Run: headless pygame with SDL's dummy video driver; simulated clock (each Clock.tick advances the game by its frame time, no real sleeping); random seed 0; keys injected as events and as key.get_pressed() state; no mouse input.
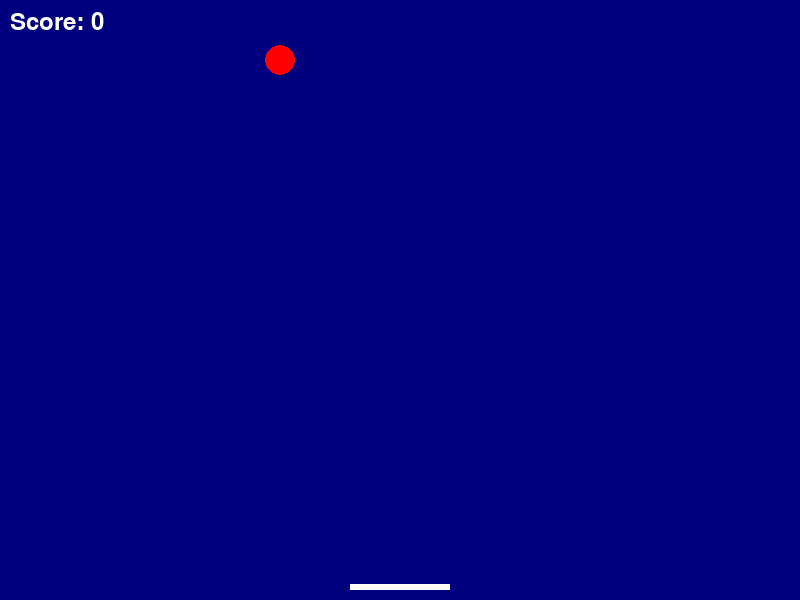
Frame 1 of 3 · flips 1–60 · no input
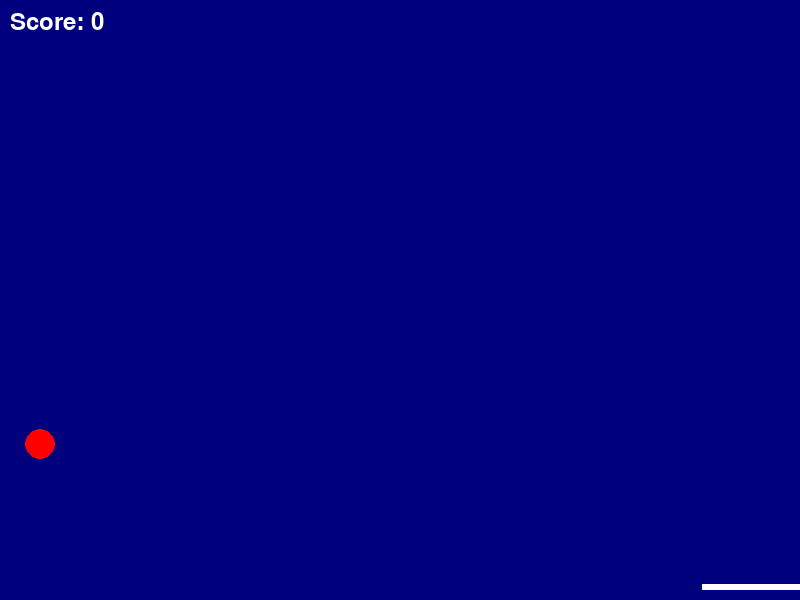
Frame 2 of 3 · flips 61–180 · tapped SPACE, RETURN · held RIGHT (→), D
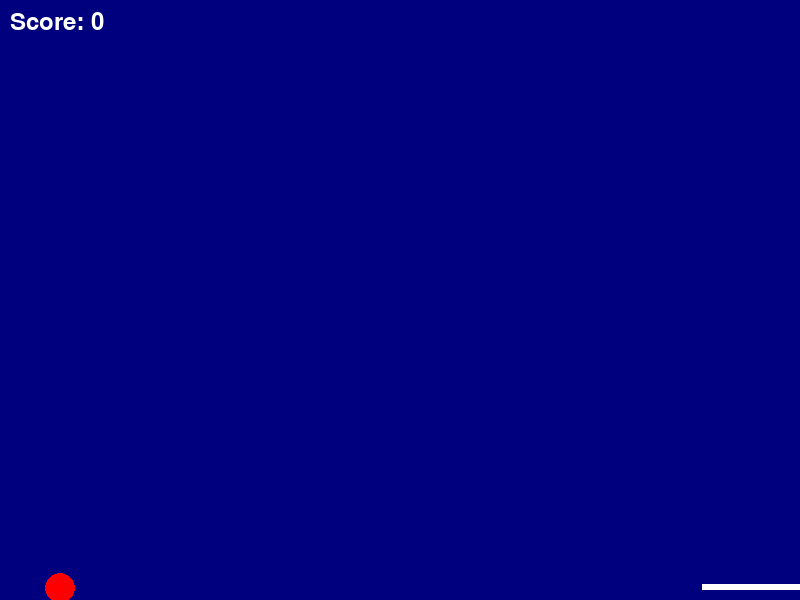
Frame 3 of 3 · flips 181–300 · held DOWN (↓), S (game ended)

The pygame program that drew these frames:

import pygame
import random
import time as horloge
import math as alpha_B

zero=str(int(0))
un=str(int(1))
deux=str(int(2))
trois=str(int(3))
quatre=str(int(4))
cinq=str(int(5))
six=str(int(6))
sept=str(int(7))
huit=str(int(8))
neuf=str(int(9))
dix=str(int(10))

Gile="("
Gille=")"
Virgule=","


vingt_cinq=str(int(int(dix)+int(neuf)+int(quatre)+int(deux)))#somme des variables précedante pour crée une autre
crochet="[]"
#On appel les différents caractères de  pour crée les autres
crochet_o=crochet[int(zero)]
crochet_f=crochet[int(un)]


# Initialisation de pygame
pygame.init()

# Dimensions de l'ecran
WIDTH, HEIGHT = int(eval(huit+zero+zero)), int(eval(six+zero+zero))
screen = pygame.display.set_mode((WIDTH, HEIGHT))
pygame.display.set_caption("Balle Rebondsissante")

alphabet=eval(crochet_o+'"a","b","c","d","e","f","g","h","i","j","k","l","m","n","o","p","q","r","s","t","u","v","w","x","y","z"'+crochet_f)

def renvoie_deux_au_fait_c_est_un_str():
    
    return eval(eval("alphabet"+crochet_o+str(int(un)+int(un)+int(un))+crochet_f)+eval("alphabet"+crochet_o+quatre+crochet_f)+"ux")


def additionner(tik,tak):
    return tik+tak
def soustraire(tak,tik):
    return tak-tik

# Couleurs
WHITE=eval(Gile+deux+cinq+cinq+Virgule+deux+cinq+cinq+Virgule+deux+cinq+cinq+Gille)
BLACK=eval(Gile+zero+Virgule+zero+Virgule+un+deux+sept+Gille)
RED=eval(Gile+vingt_cinq+cinq+Virgule+zero+Virgule+zero+Gille)



# Parametres du jeu
FPS = eval(six+zero)
ball_radius = soustraire(int(vingt_cinq),int(dix))
paddle_width = int(eval(un+zero+zero))
paddle_height = eval(eval(eval("alphabet"+crochet_o+(str(int(dix)+int(dix)))+crochet_f)+eval("alphabet"+crochet_o+(str(int(dix)+int(trois)))+crochet_f))+"+"+cinq)#Pour faire 15
# Definir les positions initiales de la balle et de la raquette
ball_x = WIDTH // int(renvoie_deux_au_fait_c_est_un_str())
ball_y = HEIGHT // int(renvoie_deux_au_fait_c_est_un_str())
ball_dx = random.choice([additionner(int(renvoie_deux_au_fait_c_est_un_str()),int(renvoie_deux_au_fait_c_est_un_str())), additionner(soustraire(int(deux),int(trois)),soustraire(int(quatre),int(cinq)))])
ball_dy = (alpha_B.sqrt((soustraire(int(zero),int(quatre))**2)))*(-int(un))

paddle_x = WIDTH // (int(alpha_B.pi)-int(un)) - paddle_width // ((int(alpha_B.pi)+int(un))/int(renvoie_deux_au_fait_c_est_un_str()))
paddle_y = HEIGHT - paddle_height - 10 #Petite pause

# Score

score = int(un)
score = 0

# Police pour le score
font = pygame.font.SysFont(None, eval(trois+six))

# Fonction pour afficher le score
def draw_score():
    score_text = font.render(f"Score: {score}", True, WHITE)
    screen.blit(score_text, (int(dix), int(dix)))

# Fonction principale du jeu
def game():
    global ball_x, ball_y, ball_dx, ball_dy, paddle_x, score

    clock = pygame.time.Clock()

    running = True
    while running:
        screen.fill(BLACK)

        # Gestion des evenements
        for event in pygame.event.get():
            if event.type == pygame.QUIT:
                running = False

        # Controler la raquette avec les touches flechees
        keys = pygame.key.get_pressed()
        if keys[pygame.K_LEFT] and paddle_x > int(zero):#eval 
            paddle_x -= int(quatre)*int(renvoie_deux_au_fait_c_est_un_str())
        if keys[pygame.K_RIGHT] and paddle_x < soustraire(WIDTH,paddle_width):
            paddle_x = additionner(int(quatre)*int(renvoie_deux_au_fait_c_est_un_str()),paddle_x)

        # Deplacer la balle
        ball_x = additionner(ball_dx,ball_x)
        ball_y = additionner(ball_dy,ball_y)

        # Collision avec les bords
        if soustraire(ball_x , ball_radius) < int(zero) or additionner(ball_x , ball_radius) > WIDTH:
            ball_dx = soustraire(int(zero),ball_dx)

        if soustraire(ball_y , ball_radius) < soustraire(int(renvoie_deux_au_fait_c_est_un_str()),int(renvoie_deux_au_fait_c_est_un_str())):
            ball_dy = soustraire(0,ball_dy)

        # Collision avec la raquette
        if (paddle_x < ball_x < paddle_x + paddle_width) and (paddle_y < ball_y + ball_radius < paddle_y + paddle_height):
            ball_dy = -ball_dy
            score += 1  # Augmenter le score

        # Si la balle touche le bas de l'ecran, fin du jeu
        if ball_y + ball_radius > HEIGHT:
            print(f"Game Over! Votre score final est {score}")
            running = False

        # Dessiner la balle
        pygame.draw.circle(screen, RED, (ball_x, ball_y), ball_radius)

        # Dessiner la raquette
        pygame.draw.rect(screen, WHITE, (paddle_x, paddle_y, paddle_width, paddle_height))

        # Afficher le score
        draw_score()

        # Mettre a jour l'ecran
        pygame.display.flip()

        # Controler la vitesse du jeu
        clock.tick(FPS)

    pygame.quit()

# Lancer le jeu

game()
